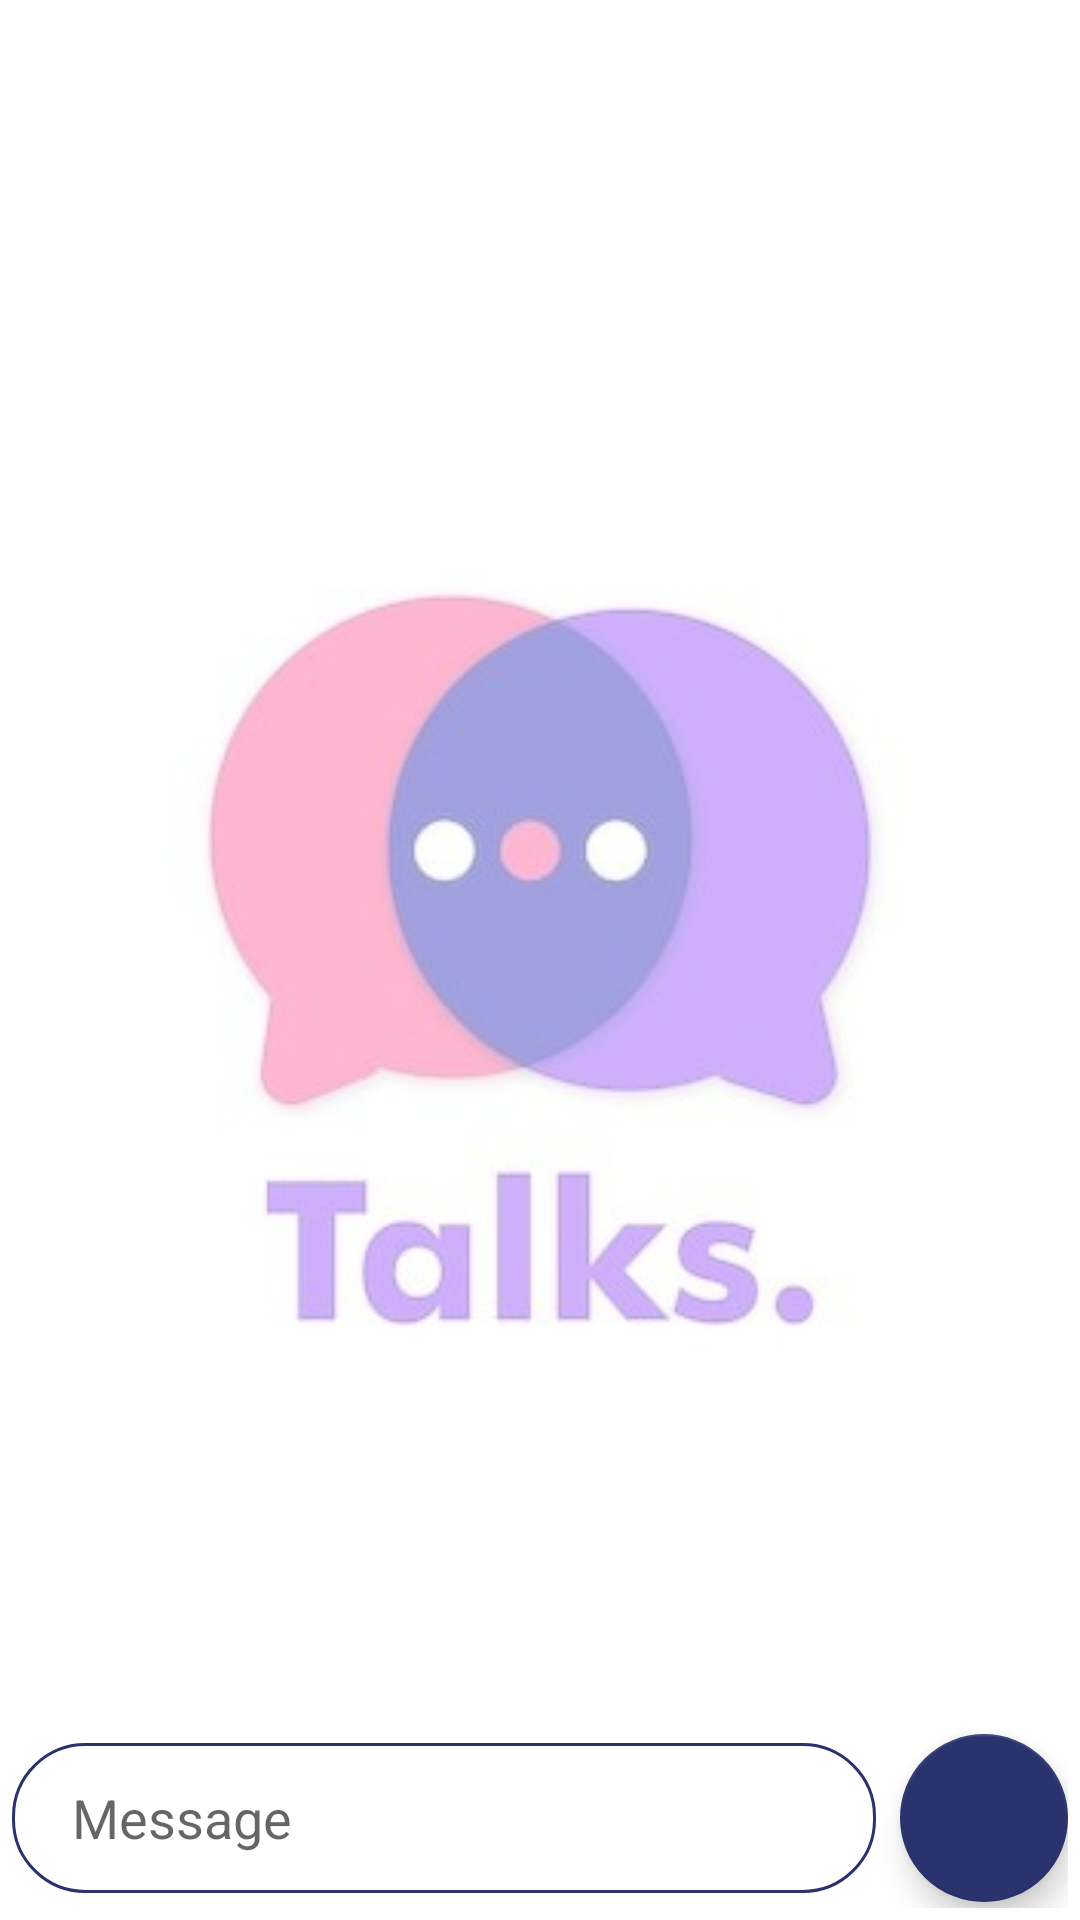

Android layout source for this screen:
<!-- AndroidManifest.xml: application theme Theme.ChatApp -->
<!-- res/layout/activity_chat.xml -->
<?xml version="1.0" encoding="utf-8"?>
<RelativeLayout xmlns:android="http://schemas.android.com/apk/res/android"
    xmlns:app="http://schemas.android.com/apk/res-auto"
    xmlns:tools="http://schemas.android.com/tools"
    android:layout_width="match_parent"
    android:layout_height="match_parent"
    tools:context=".activities.ChatActivity">

    <ImageView
        android:layout_width="match_parent"
        android:layout_height="match_parent"
        android:alpha="0.4"
        android:scaleType="centerCrop"
        android:src="@drawable/talks"/>

    <androidx.recyclerview.widget.RecyclerView
        android:id="@+id/rvChatList"
        android:layout_width="match_parent"
        android:layout_height="match_parent"
        android:layout_marginStart="6dp"
        android:layout_marginTop="6dp"
        android:layout_marginEnd="6dp"
        android:layout_marginBottom="6dp"
        tools:itemCount="6"
        tools:listitem="@layout/item_chat_right" />

    <RelativeLayout
        android:id="@+id/layoutChat"
        android:layout_width="match_parent"
        android:layout_height="60dp"
        android:layout_alignParentBottom="true"
        android:layout_margin="4dp">

        <com.google.android.material.floatingactionbutton.FloatingActionButton
            android:id="@+id/fabSendMessage"
            android:layout_width="wrap_content"
            android:layout_height="wrap_content"
            app:tint="@color/white"
            app:fabSize="normal"
            android:src="@drawable/ic_send"
            android:layout_alignParentEnd="true"
            android:layout_centerVertical="true"/>

        <EditText
            android:id="@+id/editMessage"
            android:layout_toStartOf="@+id/fabSendMessage"
            android:layout_width="match_parent"
            android:layout_height="50dp"
            android:hint="Message"
            android:paddingStart="20dp"
            android:background="@drawable/bg_edit_message"
            android:layout_centerVertical="true"
            android:layout_marginEnd="8dp"/>
    </RelativeLayout>

</RelativeLayout>
<!-- res/layout/item_chat_right.xml (included above) -->
<?xml version="1.0" encoding="utf-8"?>
<LinearLayout xmlns:android="http://schemas.android.com/apk/res/android"
    xmlns:tools="http://schemas.android.com/tools"
    android:layout_width="match_parent"
    android:layout_height="wrap_content"
    android:orientation="vertical">


    <LinearLayout
        android:layout_width="wrap_content"
        android:layout_height="wrap_content"
        android:layout_margin="6dp"
        android:orientation="vertical"
        android:layout_gravity="end"
        android:background="@drawable/bg_chat_right"
        android:paddingHorizontal="10dp"
        android:paddingVertical="6dp"
        android:gravity="end">

        <TextView
            android:id="@+id/tvMsg"
            android:layout_width="wrap_content"
            android:layout_height="wrap_content"
            tools:text="salut mon frere"
            android:textColor="@color/white"
            android:textSize="16sp"/>

        <TextView
            android:id="@+id/tvHour"
            android:layout_width="wrap_content"
            android:layout_height="wrap_content"
            android:textColor="@color/white"
            android:text="#757575"
            tools:text="12:32"
            android:textSize="12sp"/>

    </LinearLayout>
</LinearLayout>
<!-- resources referenced by this layout -->
<resources>
  <color name="white">#FFFFFFFF</color>
  <!-- drawable bg_chat_right (drawable) -->
  <?xml version="1.0" encoding="utf-8"?>
  <shape xmlns:android="http://schemas.android.com/apk/res/android">
      <stroke
          android:color="@color/white"
          android:width="0.5dp"/>
      <solid
          android:color="@color/purple_200"/>
      <corners
          android:radius="12dp"/>
  
  
  </shape>
  <!-- drawable bg_edit_message (drawable) -->
  <?xml version="1.0" encoding="utf-8"?>
  <shape xmlns:android="http://schemas.android.com/apk/res/android">
      <stroke
          android:color="@color/teal_200"
          android:width="1dp"/>
      <solid
          android:color="@color/white"/>
      <corners
          android:radius="24dp"/>
  
  
  </shape>
  <!-- drawable talks: jpg bitmap (drawable, 13348 bytes) -->
  <style name="Theme.ChatApp" parent="Base.Theme.ChatApp" />
  <color name="purple_200">#2a336e</color>
  <color name="teal_200">#2a336e</color>
  <style name="Base.Theme.ChatApp" parent="Theme.MaterialComponents.DayNight.DarkActionBar">
          
          <item name="colorPrimary">@color/colorPrimary</item>
          <item name="colorPrimaryVariant">@color/colorPrimaryVariant</item>
          <item name="colorOnPrimary">@color/white</item>
          
          <item name="colorSecondary">@color/teal_200</item>
          <item name="colorSecondaryVariant">@color/teal_700</item>
          <item name="colorOnSecondary">@color/black</item>
          
          <item name="android:statusBarColor" tools:targetApi="l">?attr/colorPrimaryVariant</item>
          
      </style>
  <color name="colorPrimary">#2A284E</color>
  <color name="colorPrimaryVariant">#302f44</color>
  <color name="teal_700">#FF018786</color>
  <color name="black">#FF000000</color>
</resources>
